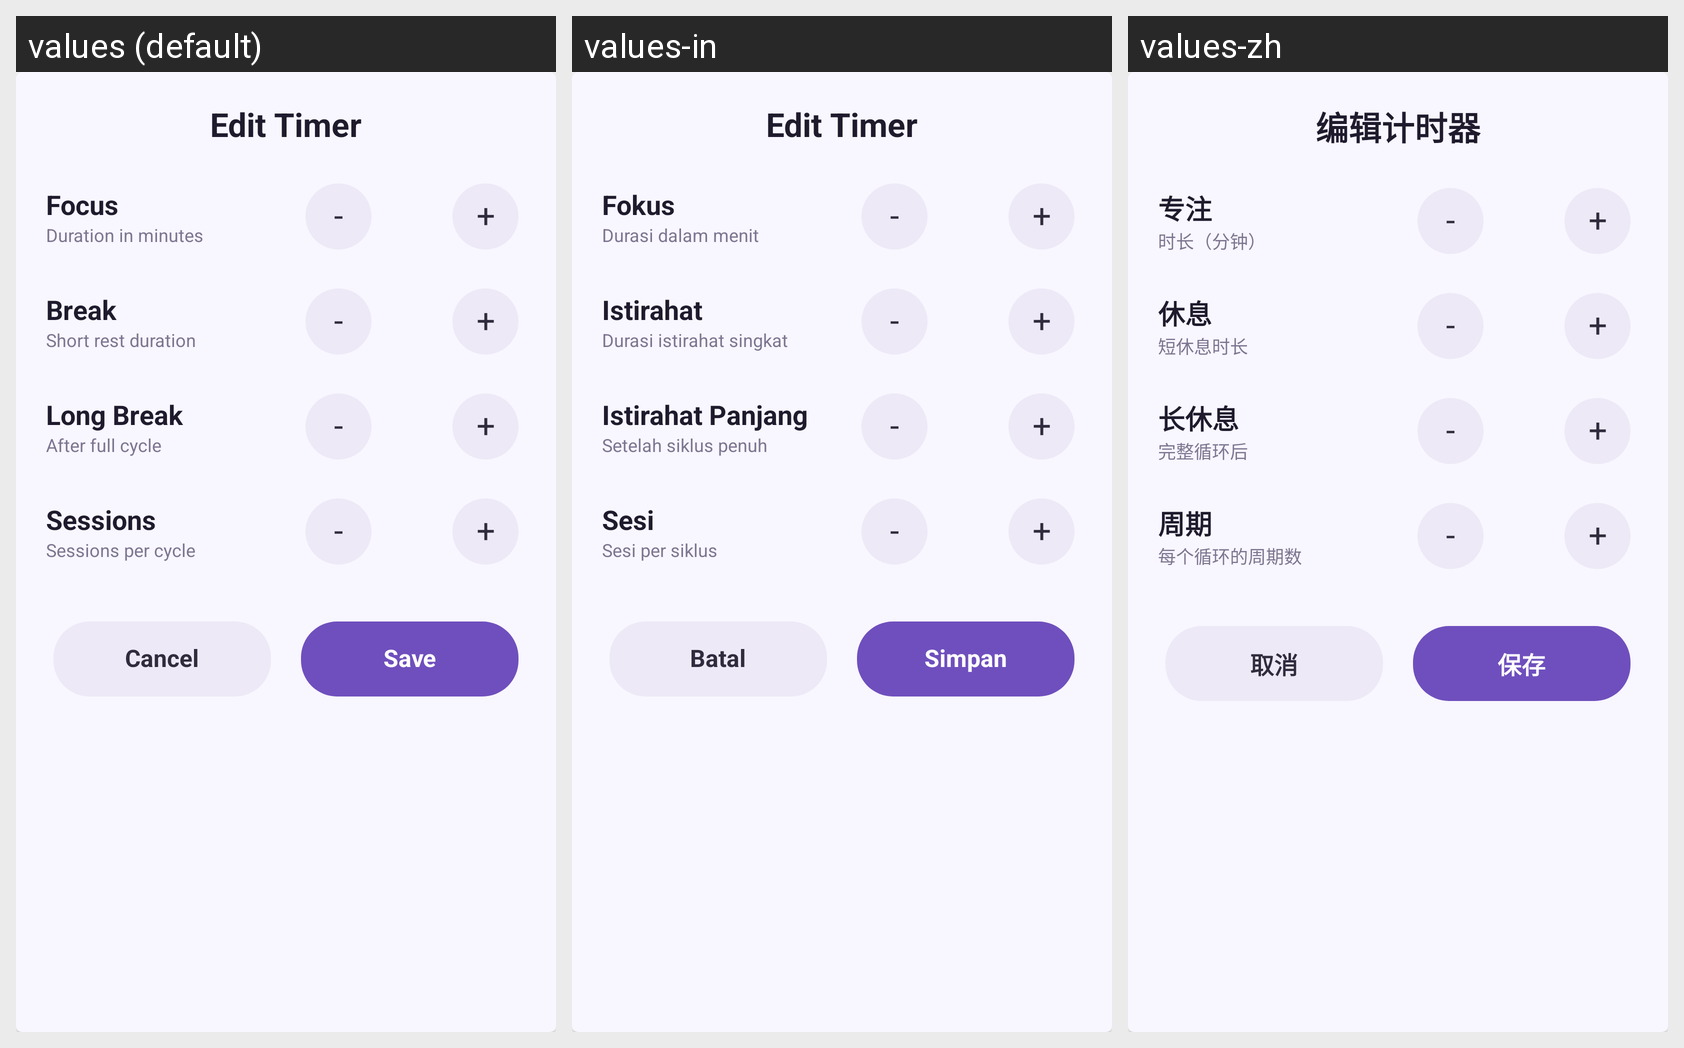

Strings drawn on this Android screen and how each of the app's shown locales translates them:
Android screen res/layout/dialog_edit_timer.xml rendered under 3 locales, left to right: values (default), values-in, values-zh. Device: Nexus 5 (rendered at 1080×1920; each locale shown at half size, 540×960, under a caption strip naming it); theme Theme.Pomodoro.
Other locales in the repository, not shown: values-de, values-es, values-fr, values-hi, values-ja, values-ko, values-pt, values-ru, values-uz-rUZ.
Strings drawn on this screen, with the default value and each locale's value (text and hints the layout hard-codes, and strings that could not be matched under every locale, appear in the picture but are not listed):

edit_timer
  values: Edit Timer
  values-in: Edit Timer
  values-zh: 编辑计时器

focus
  values: Focus
  values-in: Fokus
  values-zh: 专注

duration_in_minutes
  values: Duration in minutes
  values-in: Durasi dalam menit
  values-zh: 时长（分钟）

break_label
  values: Break
  values-in: Istirahat
  values-zh: 休息

short_rest_duration
  values: Short rest duration
  values-in: Durasi istirahat singkat
  values-zh: 短休息时长

long_break_label
  values: Long Break
  values-in: Istirahat Panjang
  values-zh: 长休息

after_full_cycle
  values: After full cycle
  values-in: Setelah siklus penuh
  values-zh: 完整循环后

sessions
  values: Sessions
  values-in: Sesi
  values-zh: 周期

sessions_per_cycle
  values: Sessions per cycle
  values-in: Sesi per siklus
  values-zh: 每个循环的周期数

cancel
  values: Cancel
  values-in: Batal
  values-zh: 取消

save
  values: Save
  values-in: Simpan
  values-zh: 保存
